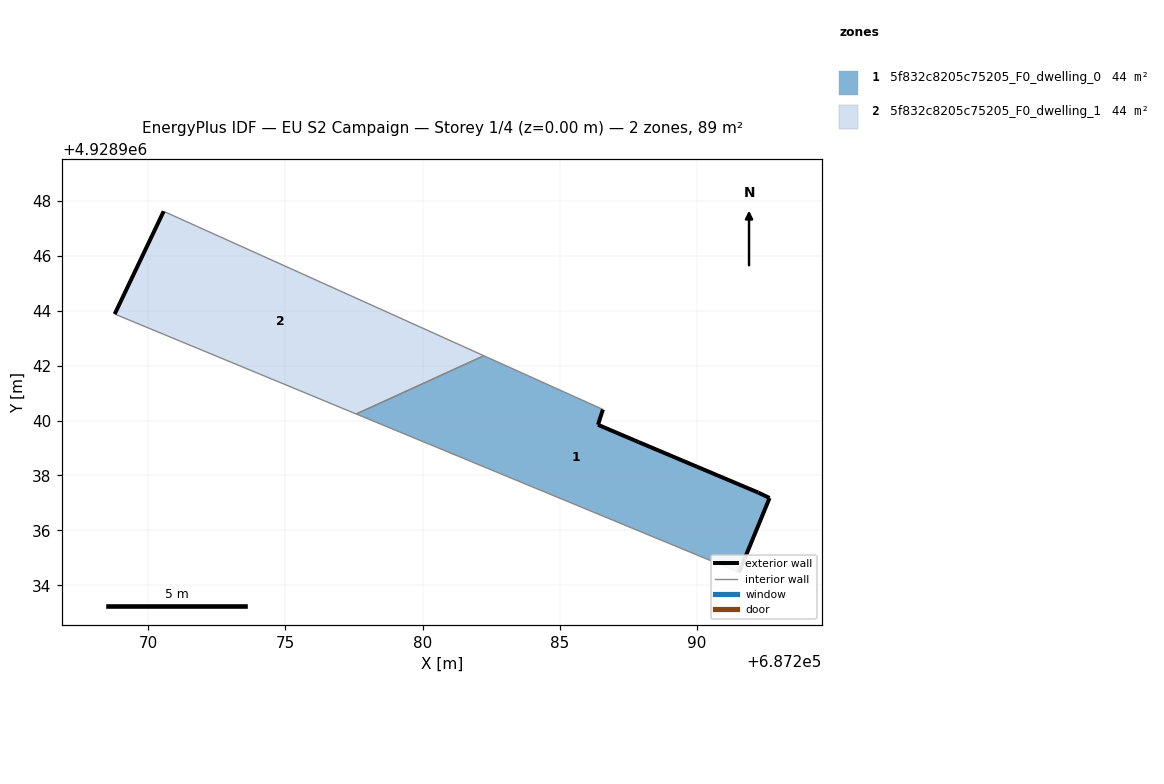
=== STOREY PLAN SPEC (per zone: floor XY polygon, exterior-wall plan segments, windows/doors) ===
zone 1: 5f832c8205c75205_F0_dwelling_0  (44.3 m²)
  floor: (687291.53, 4928934.47) (687292.64, 4928937.18) (687292.23, 4928937.38) (687287.87, 4928939.21) (687286.39, 4928939.84) (687286.57, 4928940.40) (687282.24, 4928942.36) (687277.58, 4928940.24)
  exterior wall: (687286.39, 4928939.84) – (687287.87, 4928939.21)  [1.6 m]
  exterior wall: (687287.87, 4928939.21) – (687292.23, 4928937.38)  [4.7 m]
  exterior wall: (687292.23, 4928937.38) – (687292.64, 4928937.18)  [0.5 m]
  exterior wall: (687292.64, 4928937.18) – (687291.53, 4928934.47)  [2.9 m]
  exterior wall: (687286.57, 4928940.40) – (687286.39, 4928939.84)  [0.6 m]
  interior walls: 3
zone 2: 5f832c8205c75205_F0_dwelling_1  (44.3 m²)
  floor: (687282.24, 4928942.36) (687270.57, 4928947.62) (687268.79, 4928943.88) (687277.58, 4928940.24)
  exterior wall: (687268.79, 4928943.88) – (687270.57, 4928947.62)  [4.1 m]
  interior walls: 3

=== DERIVED (storey summary) ===
Building: EU S2 Campaign
Storey: 1 of 4  (floor level z = 0.00 m)
Storey gross floor area: 88.7 m²
Zones on this storey: 2
  - 5f832c8205c75205_F0_dwelling_0: floor 44.3 m²; exterior wall 10.3 m (30.9 m²); WWR 0.0%
  - 5f832c8205c75205_F0_dwelling_1: floor 44.3 m²; exterior wall 4.1 m (12.4 m²); WWR 0.0%
Zone adjacency (shared interzone walls):
  - 5f832c8205c75205_F0_dwelling_0 ↔ 5f832c8205c75205_F0_dwelling_1